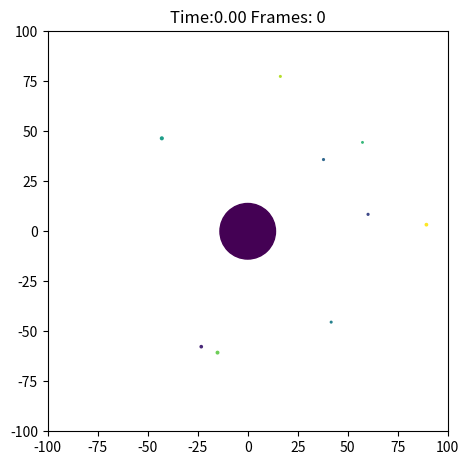
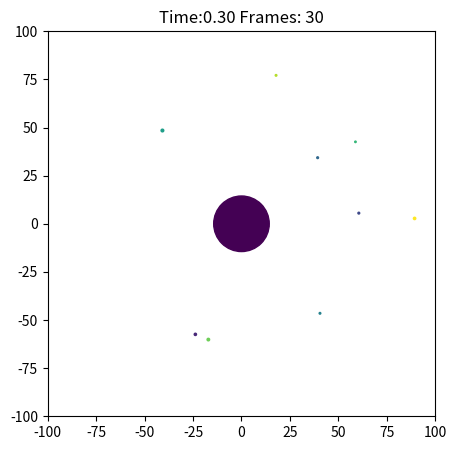
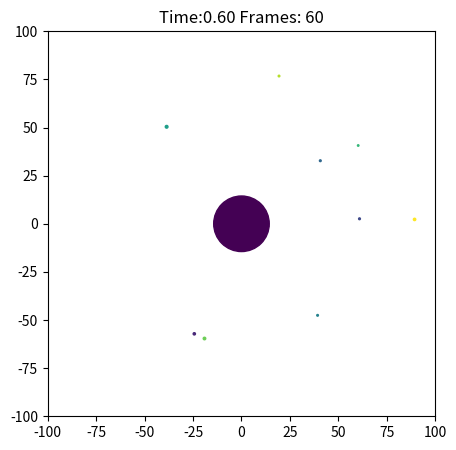
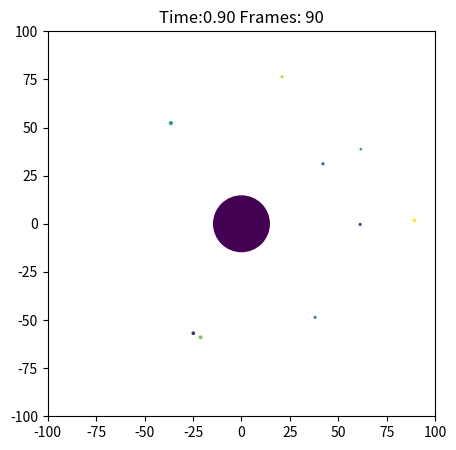
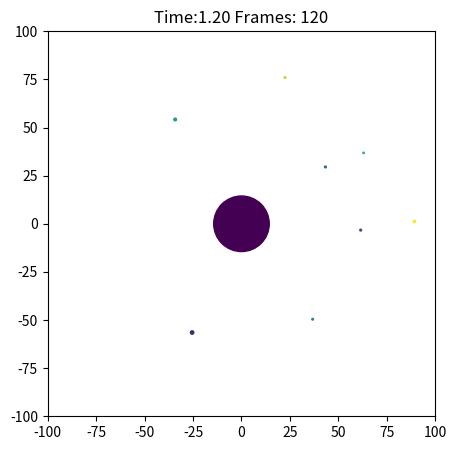
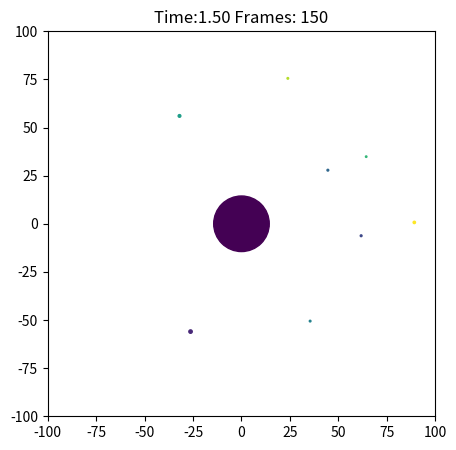
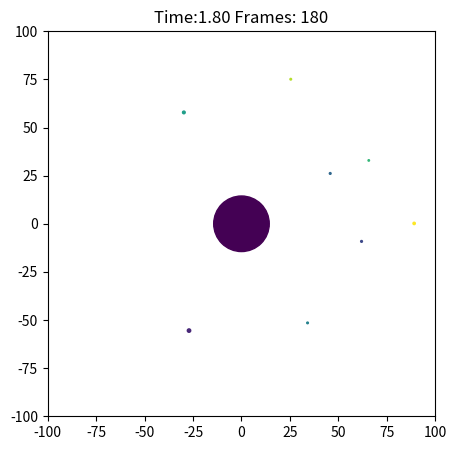
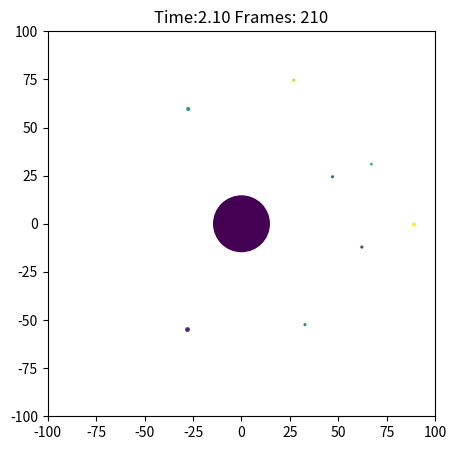
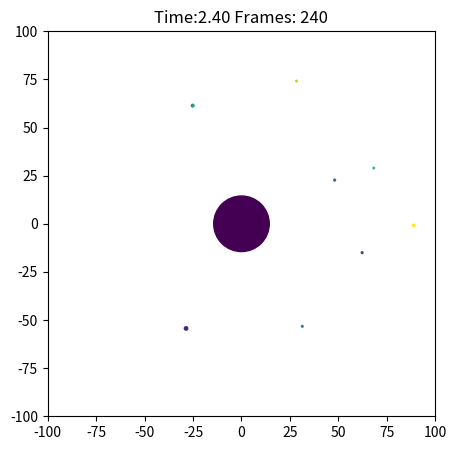
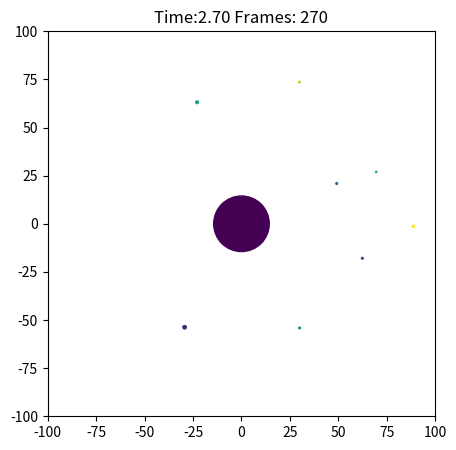
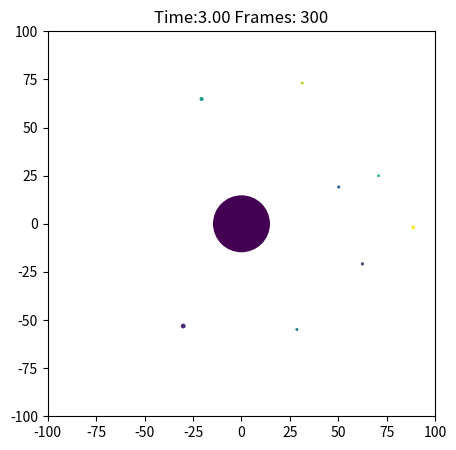
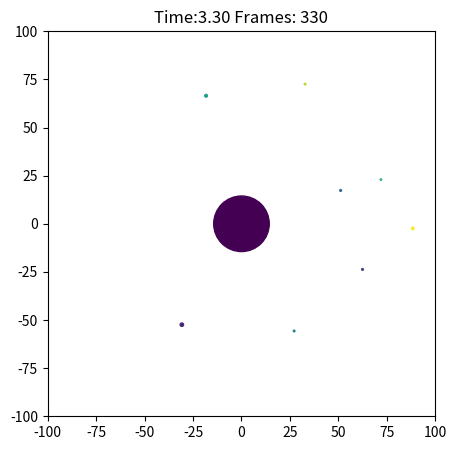
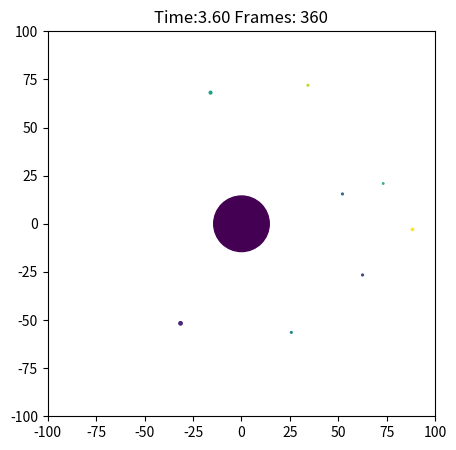
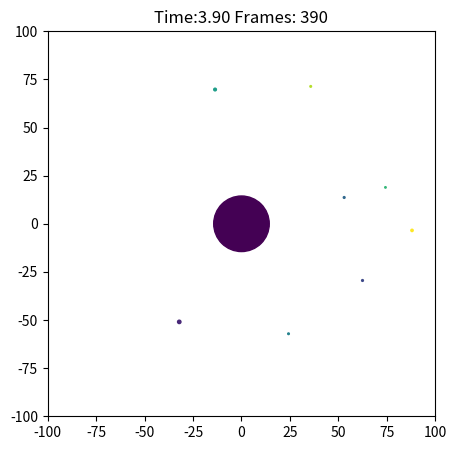
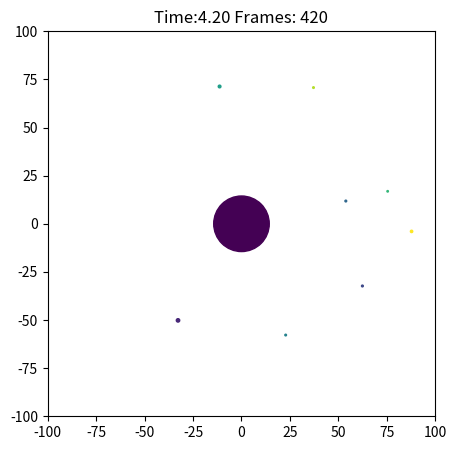
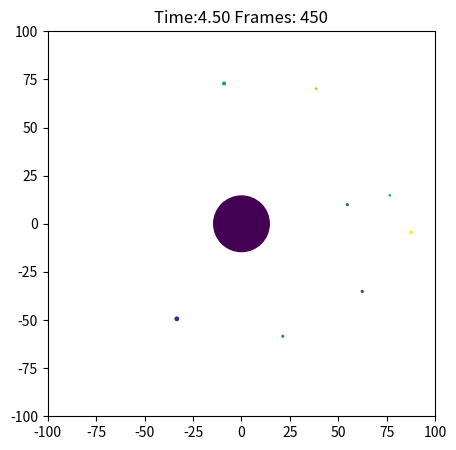

Write Python code to recreate these figures, in order.
# on a PC:
# python -m venv gravity
# Set-ExecutionPolicy RemoteSigned -Scope CurrentUser  
# .\Gravity\Scripts\activate
# source ./advent/bin/activate
# python.exe -m pip install --upgrade pip
# pip install -r .\Gravity\requirements.txt
# pip install matplotlib
# pip install numpy

#import os
#import sys
#import json
#from pathlib import Path
import re
import matplotlib.pyplot as plt
from matplotlib import animation
import numpy as np
import time

#from numpy.core.umath_tests import inner1d

def init_objects():
    objects             = MAX_OBJECTS
    obj_position        = np.zeros(POSITION_SHAPE, dtype=float)
    obj_radius          = np.zeros(MASS_SHAPE, dtype=float)
    obj_mass            = np.zeros(MASS_SHAPE, dtype=float)
    obj_velocity        = np.zeros(VELOCITY_SHAPE, dtype=float)
    obj_acceleration    = np.zeros(VELOCITY_SHAPE, dtype=float)
    for i in range(objects):
        orbit_radius = 50 + (50 * np.random.rand() ) 
        angle = 2*3.1465 * np.random.rand()
        vel = 10 * np.random.rand()
        obj_velocity[i][0] = vel * np.sin(angle)
        obj_velocity[i][1] = -vel * np.cos(angle)
        
        obj_position[i][0] = orbit_radius * np.cos(angle)
        obj_position[i][1] = orbit_radius * np.sin(angle)

        obj_radius[i] = (1 * np.random.rand()) + 1.0
        obj_mass[i] = obj_radius[i] * obj_radius[i]
#        obj_velocity[i] = np.random.rand()
        
    obj_position[0][0] = 0.0
    obj_position[0][1] = 0.0
    obj_radius[0] = 40
    obj_mass[0] = obj_radius[0] * obj_radius[0]
    obj_velocity[0][0] = 0.0
    obj_velocity[0][1] = 0.0
    return obj_position, obj_radius, obj_mass, obj_velocity, obj_acceleration

def determine_acceleration():
    for i in range(MAX_OBJECTS):
        force = force_on_object_i(i)
        acceleration = force / object_mass[i]
        object_acceleration[i] = acceleration

def determine_new_velocity():
    for i in range(MAX_OBJECTS):
        object_new_velocity[i] = object_velocity[i] + (object_acceleration[i] * TIMESTEP)

def determine_new_position():
    for i in range(MAX_OBJECTS):
        object_new_position[i] = object_new_position[i] + (object_velocity[i] * TIMESTEP)

def force_on_object_i(i):
    force = np.zeros(2, dtype=float)
    direction = np.zeros(2, dtype=float)
    for j in range(MAX_OBJECTS):
        if j != i:
            direction = object_position[j] - object_position[i]
            direction_magnitude = np.sqrt(direction[0]**2 + direction[1]**2)
            if ( direction_magnitude < ( object_radius[i] + object_radius[j] )  ):
                if i==0:
                    print("the sun")
                print(f"Join {i} {j} {direction_magnitude} {direction} radius before: {object_radius[i]}, {object_radius[j]} velocity before {object_velocity[i]} {object_velocity[j]}")
                object_radius[i] = np.sqrt(object_radius[i]**2 + object_radius[j]**2)
                object_velocity[i] = object_velocity[i] + ( object_velocity[j] / (  object_mass[j] + object_mass[i] )  )

                object_mass[i] = object_mass[i] + object_mass[j]
                object_radius[j] = -1
                object_mass[j] = 0.000001
                object_position[j][0] = 99999 + ( 9999 * np.random.rand() )
                object_position[j][1] = 99999 + ( 9999 * np.random.rand() )
                object_velocity[j][0] = 0
                object_velocity[j][1] = 0
                
                print(f"Join {i} {j} radius after: {object_radius[i]}, {object_radius[j]} velocity after {object_velocity[i]}")
            else:
                direction_normalised = direction / direction_magnitude
                force = force + ( ( GRAVITY * object_mass[j] * object_mass[i] ) / direction_magnitude**2 ) * direction_normalised
    return force


TIMESTEP = 0.01
PLOT_EVERY_X_STEPS = 10
MAX_TIME = 10.0
MAX_OBJECTS = 10
DIMENSIONS = 2
POSITION_SHAPE = (MAX_OBJECTS,2)
VELOCITY_SHAPE = (MAX_OBJECTS,2)
MASS_SHAPE = (MAX_OBJECTS,1)
GRAVITY = 1.0

fig = plt.figure(figsize=[5, 5])
ax = plt.axes([0.1, 0.1, 0.8, 0.8], xlim=(-100, 100), ylim=(-100, 100))
points_whole_ax = 5 * 0.8 * 72

time = 0.0
object_position, object_radius, object_mass, object_velocity, object_acceleration = init_objects()
frames = 0

xt = []

while time < MAX_TIME:
    object_new_velocity = object_velocity
    object_new_position = object_position
    determine_acceleration()
    determine_new_velocity()
    determine_new_position()
    object_velocity = object_new_velocity
    object_position = object_new_position

    if ((frames % 30) == 0):
        x = []
        y = []
        s = []#object_mass[i]
        colors = []
        for i in range(MAX_OBJECTS):
            if object_radius[i] > 0: 
                x.append(object_new_position[i][0])
                y.append(object_new_position[i][1])
                radius = 40
                radius = object_radius[i]
   #             radius = 40
                radius = 1
                points_radius = 2 * radius / 1.0 * points_whole_ax 
                points_radius = object_radius[i]
                s.append(points_radius**2)
                colors.append(i)

        xt.append(object_new_position[0][0])
 
        plt.scatter(x,y,s=s,c=colors)
        plt.xlim(-100, 100)
        plt.ylim(-100, 100)
        plt.title(f"Time:{time:.2f} Frames: {frames}")

    #    plt.scatter(object_new_position[:][0], object_new_position[:][1], s=area, c=colors, alpha=0.5)
        plt.draw()
        plt.pause(0.1)
        plt.clf()
    time += TIMESTEP
    frames += 1
#    print(time)
##

#plt.scatter(x,y)
#plt.show()
#print(xt)
